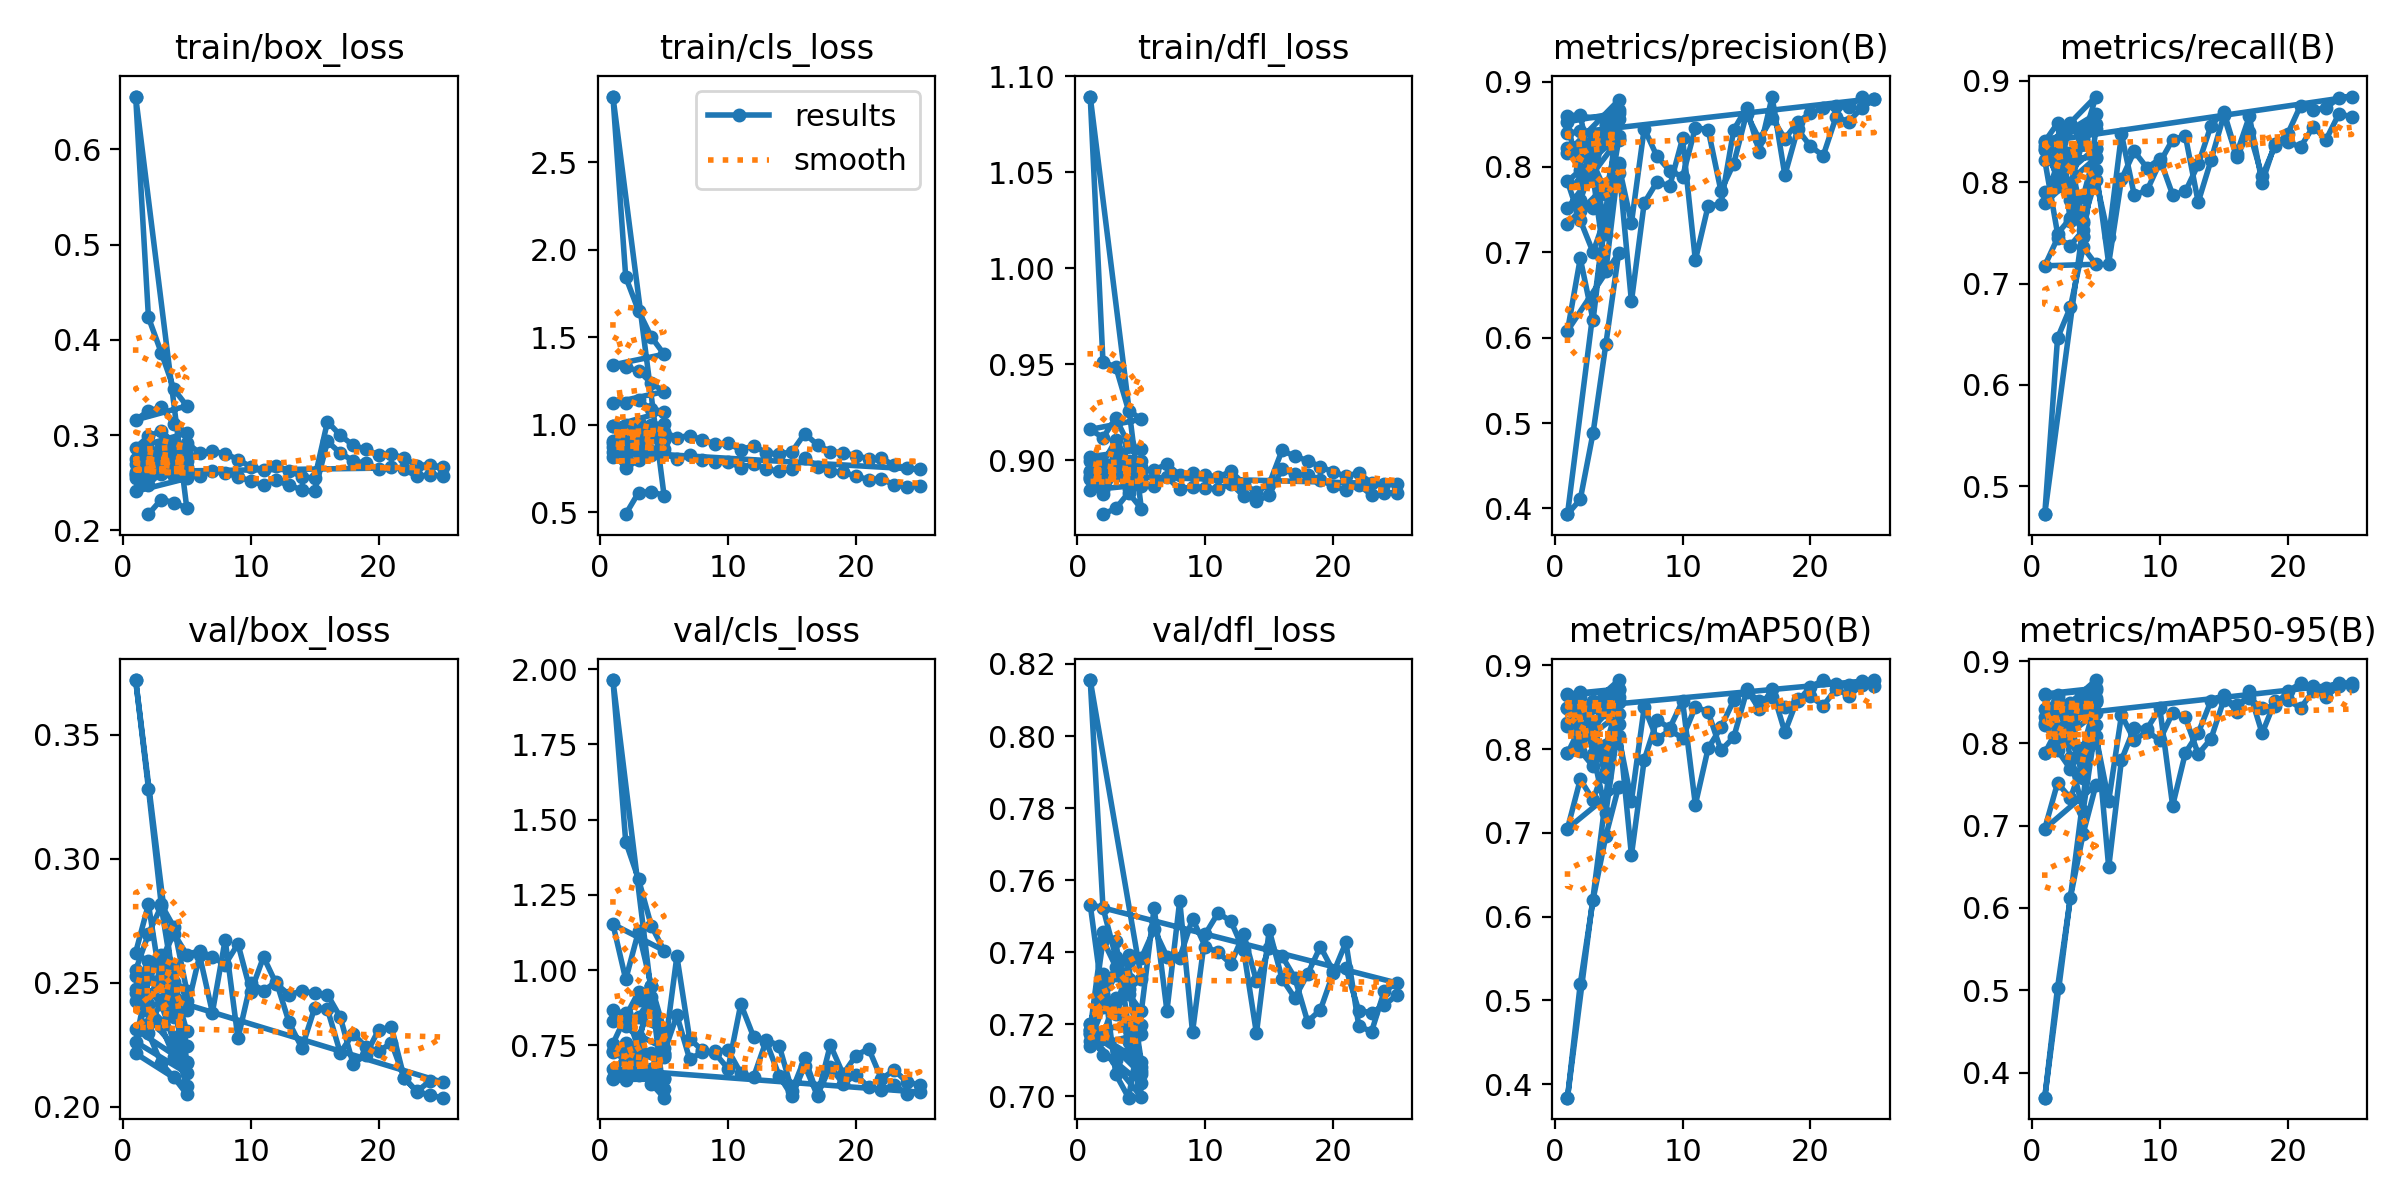

Data behind this chart, as committed beside it:
epoch, time, train/box_loss, train/cls_loss, train/dfl_loss, metrics/precision(B), metrics/recall(B), metrics/mAP50(B), metrics/mAP50-95(B), val/box_loss, val/cls_loss, val/dfl_loss, lr/pg0, lr/pg1, lr/pg2
2, 54.74, 0.217, 0.4895, 0.8718, 0.7969, 0.7965, 0.812, 0.8035, 0.2298, 0.8589, 0.7285, 0.000333, 0.000333, 0.000333
3, 104.8, 0.2324, 0.6127, 0.8748, 0.8061, 0.8183, 0.8279, 0.8208, 0.2176, 0.743, 0.7239, 0.0003766, 0.0003766, 0.0003766
4, 154, 0.2293, 0.6187, 0.883, 0.8413, 0.8527, 0.8568, 0.8478, 0.2118, 0.6233, 0.7298, 0.0002538, 0.0002538, 0.0002538
5, 203.2, 0.2233, 0.5952, 0.8746, 0.8673, 0.8522, 0.8625, 0.8548, 0.2051, 0.5765, 0.7326, 0.00013, 0.00013, 0.00013
1, 58.91, 0.6556, 2.874, 1.089, 0.3933, 0.4725, 0.3839, 0.3695, 0.3721, 1.964, 0.8155, 0.0002069, 0.0002069, 0.0002069
1, 55.62, 0.6556, 2.874, 1.089, 0.3933, 0.4725, 0.3839, 0.3695, 0.3721, 1.964, 0.8155, 0.0002069, 0.0002069, 0.0002069
2, 105.8, 0.4236, 1.843, 0.9509, 0.4106, 0.6462, 0.5198, 0.5033, 0.3283, 1.427, 0.7523, 0.000333, 0.000333, 0.000333
3, 156.3, 0.3867, 1.651, 0.9486, 0.4885, 0.6766, 0.6204, 0.6121, 0.2816, 1.302, 0.7387, 0.0003766, 0.0003766, 0.0003766
4, 206.4, 0.3482, 1.501, 0.9258, 0.5925, 0.7357, 0.6964, 0.6902, 0.2724, 1.147, 0.7312, 0.0002538, 0.0002538, 0.0002538
5, 261, 0.3307, 1.403, 0.9213, 0.6989, 0.7191, 0.7553, 0.7495, 0.2467, 1.065, 0.7173, 0.00013, 0.00013, 0.00013
1, 61.57, 0.316, 1.342, 0.9159, 0.6081, 0.7175, 0.7051, 0.6963, 0.2622, 1.153, 0.714, 0.0002069, 0.0002069, 0.0002069
2, 114.5, 0.3254, 1.327, 0.9117, 0.6929, 0.7448, 0.7638, 0.7519, 0.2817, 0.9695, 0.734, 0.000333, 0.000333, 0.000333
3, 166.9, 0.3291, 1.309, 0.9219, 0.6206, 0.7375, 0.7392, 0.7334, 0.2486, 1.129, 0.7062, 0.0003766, 0.0003766, 0.0003766
4, 219, 0.3122, 1.238, 0.9082, 0.7447, 0.7526, 0.783, 0.7765, 0.2361, 0.9473, 0.6996, 0.0002538, 0.0002538, 0.0002538
5, 273.3, 0.3022, 1.19, 0.9055, 0.7935, 0.824, 0.8416, 0.8367, 0.2425, 0.8007, 0.7198, 0.00013, 0.00013, 0.00013
1, 61.1, 0.2868, 1.125, 0.9017, 0.7333, 0.7797, 0.7956, 0.7889, 0.2551, 0.8675, 0.7186, 0.0002069, 0.0002069, 0.0002069
2, 115.4, 0.2988, 1.123, 0.8986, 0.7489, 0.8187, 0.8169, 0.8073, 0.2698, 0.8537, 0.7457, 0.000333, 0.000333, 0.000333
3, 169.5, 0.3045, 1.141, 0.9103, 0.7522, 0.7903, 0.8172, 0.8054, 0.2809, 0.9, 0.743, 0.0003766, 0.0003766, 0.0003766
4, 223, 0.2918, 1.089, 0.8996, 0.7679, 0.7456, 0.7738, 0.768, 0.2487, 0.9463, 0.7192, 0.0002538, 0.0002538, 0.0002538
5, 277.1, 0.2881, 1.076, 0.8994, 0.833, 0.834, 0.8574, 0.8522, 0.2305, 0.7399, 0.707, 0.00013, 0.00013, 0.00013
1, 59.09, 0.2694, 0.993, 0.8945, 0.7516, 0.7905, 0.795, 0.7878, 0.2526, 0.8304, 0.7201, 0.0002069, 0.0002069, 0.0002069
2, 113, 0.2792, 0.9785, 0.8909, 0.7608, 0.7984, 0.8263, 0.8181, 0.2553, 0.8135, 0.7281, 0.000333, 0.000333, 0.000333
3, 166.9, 0.289, 1.014, 0.9034, 0.8044, 0.7821, 0.8221, 0.8136, 0.2561, 0.8445, 0.7235, 0.0003766, 0.0003766, 0.0003766
4, 220.6, 0.2797, 0.9978, 0.8942, 0.7713, 0.747, 0.792, 0.7848, 0.2565, 0.9111, 0.7375, 0.0002538, 0.0002538, 0.0002538
5, 275, 0.2795, 1.006, 0.8964, 0.8366, 0.8246, 0.8564, 0.8514, 0.2181, 0.7164, 0.6998, 0.00013, 0.00013, 0.00013
1, 58.84, 0.2591, 0.8986, 0.8906, 0.783, 0.8219, 0.8316, 0.8251, 0.2425, 0.7559, 0.7173, 0.0002069, 0.0002069, 0.0002069
2, 113.2, 0.2676, 0.8784, 0.887, 0.7376, 0.7493, 0.7983, 0.7915, 0.259, 0.8471, 0.7434, 0.000333, 0.000333, 0.000333
3, 168.3, 0.2792, 0.9285, 0.8988, 0.7002, 0.7643, 0.7794, 0.7689, 0.2613, 0.9271, 0.736, 0.0003766, 0.0003766, 0.0003766
4, 221.6, 0.272, 0.9309, 0.8911, 0.7432, 0.7856, 0.8046, 0.7947, 0.2502, 0.888, 0.7327, 0.0002538, 0.0002538, 0.0002538
5, 274.8, 0.273, 0.9572, 0.8933, 0.8314, 0.8329, 0.8567, 0.8508, 0.2244, 0.7113, 0.7096, 0.00013, 0.00013, 0.00013
1, 56.04, 0.2755, 0.9945, 0.8997, 0.8217, 0.8317, 0.8487, 0.8413, 0.2458, 0.7283, 0.7184, 0.0002054, 0.0002054, 0.0002054
2, 109.6, 0.2852, 0.9997, 0.897, 0.8148, 0.8345, 0.8538, 0.847, 0.2409, 0.714, 0.7114, 0.0003318, 0.0003318, 0.0003318
3, 167.6, 0.2795, 0.9861, 0.901, 0.8236, 0.8247, 0.8521, 0.8432, 0.2326, 0.7103, 0.7102, 0.0003757, 0.0003757, 0.0003757
4, 220.3, 0.2742, 0.9536, 0.8919, 0.8503, 0.8432, 0.864, 0.8579, 0.2201, 0.6481, 0.7123, 0.0002538, 0.0002538, 0.0002538
5, 273.3, 0.2663, 0.9337, 0.892, 0.8558, 0.8672, 0.8717, 0.8669, 0.2137, 0.6381, 0.7036, 0.00013, 0.00013, 0.00013
1, 80.11, 0.2548, 0.906, 0.8901, 0.86, 0.8361, 0.8657, 0.86, 0.2262, 0.637, 0.7154, 0.0002025, 0.0002025, 0.0002025
2, 157.9, 0.2701, 0.9268, 0.8911, 0.8608, 0.829, 0.8622, 0.8547, 0.2519, 0.6348, 0.7247, 0.0003295, 0.0003295, 0.0003295
3, 226.3, 0.2825, 0.9687, 0.9025, 0.7863, 0.7962, 0.8238, 0.8138, 0.2503, 0.7429, 0.7229, 0.000374, 0.000374, 0.000374
4, 299, 0.2766, 0.9472, 0.8953, 0.8474, 0.842, 0.8461, 0.8386, 0.2399, 0.7254, 0.7315, 0.0002538, 0.0002538, 0.0002538
5, 363.9, 0.2614, 0.9119, 0.889, 0.8781, 0.8845, 0.8822, 0.8769, 0.2175, 0.6058, 0.7081, 0.00013, 0.00013, 0.00013
1, 58.51, 0.2584, 0.8742, 0.8937, 0.8169, 0.8327, 0.8274, 0.8217, 0.2313, 0.7312, 0.7176, 0.0002054, 0.0002054, 0.0002054
2, 110.5, 0.2634, 0.8679, 0.8882, 0.8113, 0.8059, 0.8481, 0.8413, 0.2335, 0.7586, 0.717, 0.0003318, 0.0003318, 0.0003318
3, 159.9, 0.259, 0.8656, 0.8929, 0.8382, 0.8582, 0.8573, 0.8494, 0.2415, 0.6519, 0.7273, 0.0003757, 0.0003757, 0.0003757
4, 208.4, 0.2566, 0.8479, 0.8851, 0.8374, 0.8384, 0.8442, 0.8373, 0.226, 0.6706, 0.7151, 0.0002538, 0.0002538, 0.0002538
5, 256.4, 0.2546, 0.8601, 0.8871, 0.8635, 0.8579, 0.8703, 0.865, 0.2084, 0.6416, 0.7061, 0.00013, 0.00013, 0.00013
1, 52.13, 0.241, 0.8137, 0.8845, 0.8528, 0.8406, 0.8642, 0.8588, 0.2215, 0.6421, 0.7201, 0.0002025, 0.0002025, 0.0002025
2, 99, 0.2551, 0.8114, 0.8845, 0.781, 0.8021, 0.8097, 0.8014, 0.2518, 0.73, 0.7324, 0.0003946, 0.0003946, 0.0003946
3, 146.3, 0.278, 0.8935, 0.8985, 0.8113, 0.8221, 0.829, 0.8211, 0.2594, 0.7532, 0.7339, 0.0005702, 0.0005702, 0.0005702
4, 192, 0.2883, 0.9353, 0.8974, 0.7217, 0.7614, 0.7668, 0.7577, 0.2699, 0.9461, 0.7392, 0.0005508, 0.0005508, 0.0005508
5, 239.4, 0.2919, 0.9584, 0.8952, 0.8026, 0.8026, 0.8158, 0.8087, 0.2613, 0.7265, 0.7384, 0.000526, 0.000526, 0.000526
6, 285.6, 0.2813, 0.9266, 0.8948, 0.7342, 0.7456, 0.7382, 0.7302, 0.263, 0.8501, 0.7464, 0.0005012, 0.0005012, 0.0005012
7, 333.3, 0.2829, 0.9384, 0.8979, 0.845, 0.8473, 0.8501, 0.8345, 0.2604, 0.7043, 0.7388, 0.0004765, 0.0004765, 0.0004765
8, 379.7, 0.2807, 0.9139, 0.8921, 0.8124, 0.7873, 0.8123, 0.804, 0.2574, 0.728, 0.7384, 0.0004518, 0.0004518, 0.0004518
9, 427, 0.2744, 0.8906, 0.8931, 0.7957, 0.792, 0.8223, 0.8142, 0.2657, 0.7304, 0.7493, 0.000427, 0.000427, 0.000427
10, 473.8, 0.2667, 0.8936, 0.8924, 0.7884, 0.8194, 0.8134, 0.804, 0.2463, 0.7348, 0.7415, 0.0004022, 0.0004022, 0.0004022
11, 521.6, 0.2638, 0.857, 0.891, 0.846, 0.8421, 0.8504, 0.8372, 0.2605, 0.6583, 0.74, 0.0003775, 0.0003775, 0.0003775
12, 567.8, 0.2676, 0.8803, 0.8942, 0.8437, 0.8455, 0.8445, 0.8315, 0.2495, 0.6452, 0.7368, 0.0003527, 0.0003527, 0.0003527
13, 614.5, 0.2625, 0.8399, 0.8877, 0.7719, 0.7803, 0.7985, 0.787, 0.2453, 0.7673, 0.7451, 0.000328, 0.000328, 0.000328
14, 661.3, 0.2565, 0.8326, 0.8832, 0.8039, 0.8216, 0.8141, 0.8055, 0.2467, 0.7498, 0.7319, 0.0003033, 0.0003033, 0.0003033
15, 708.9, 0.2547, 0.8459, 0.8875, 0.8624, 0.8659, 0.8686, 0.8527, 0.2458, 0.5997, 0.741, 0.0002785, 0.0002785, 0.0002785
... 35 more rows
